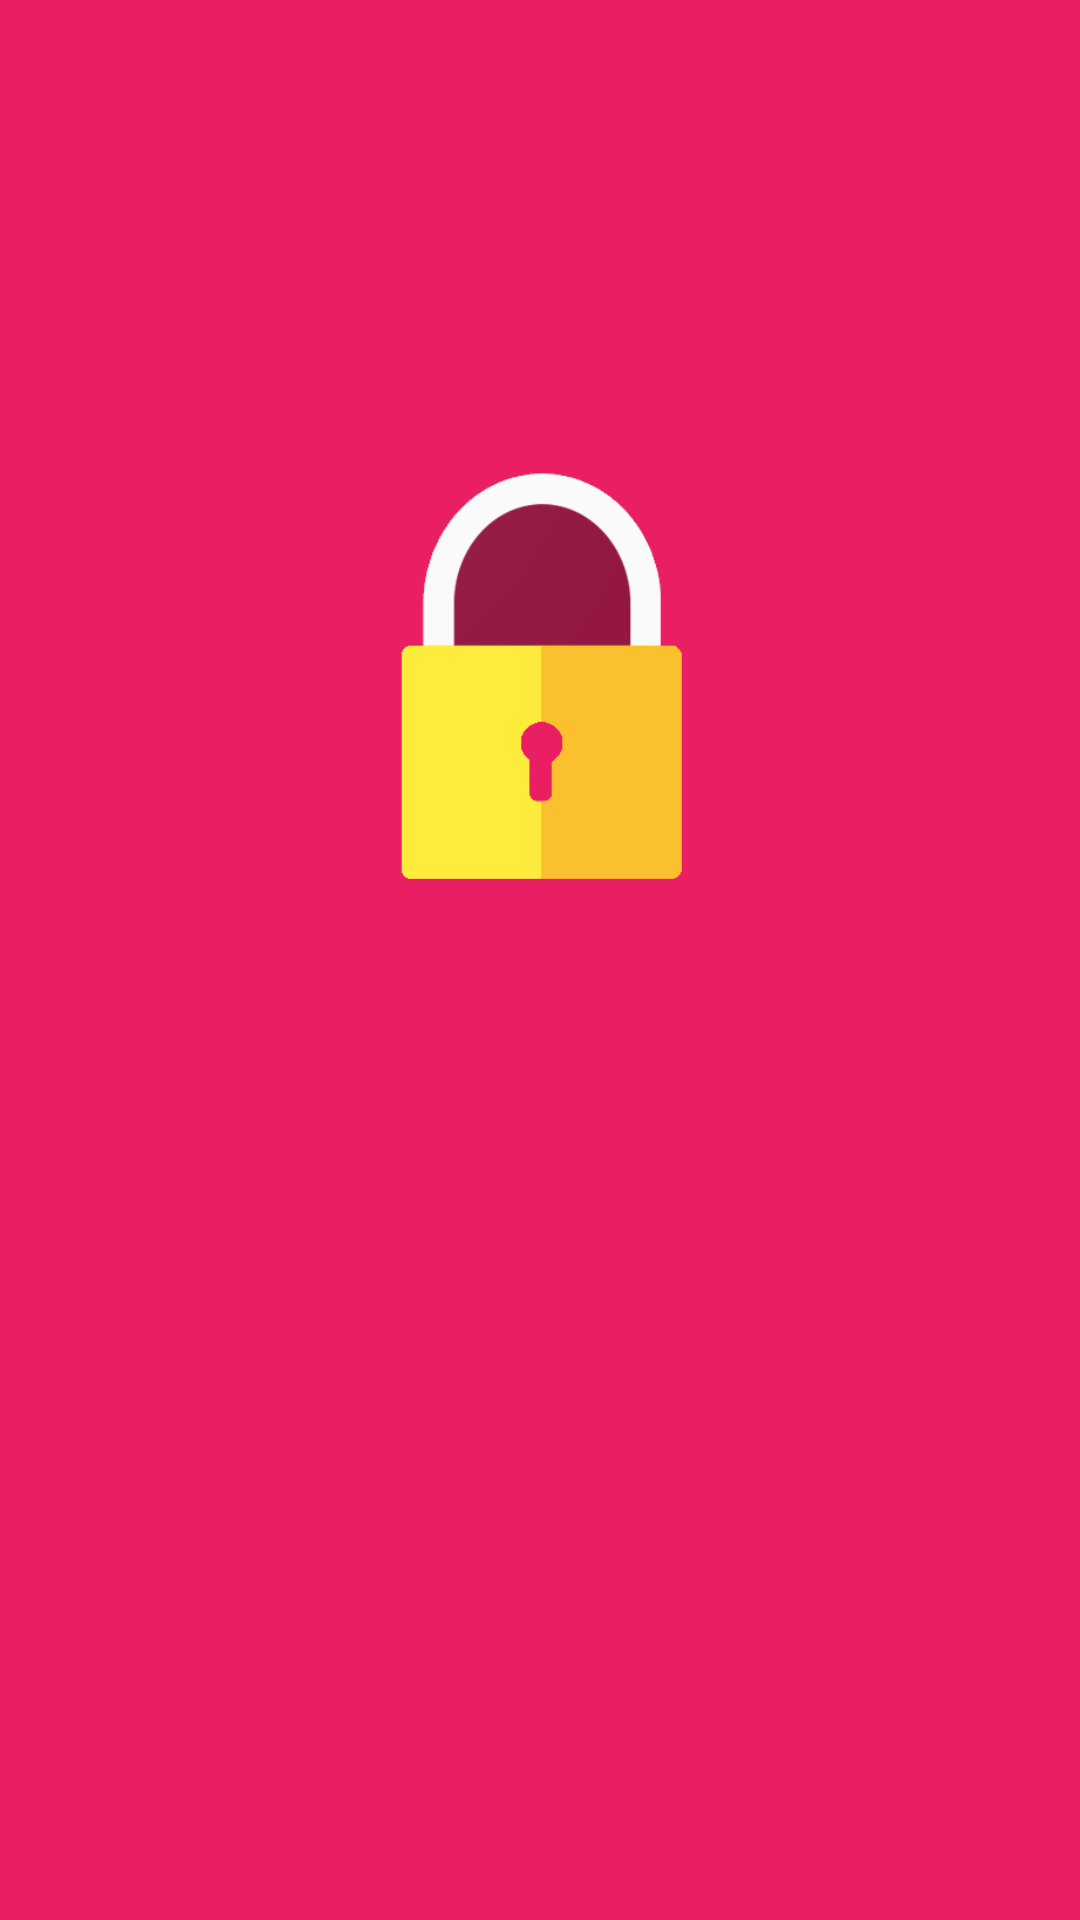

Android layout source for this screen:
<!-- AndroidManifest.xml: application theme AppTheme -->
<!-- res/layout/activity_loading.xml -->
<LinearLayout xmlns:android="http://schemas.android.com/apk/res/android"
    xmlns:tools="http://schemas.android.com/tools" android:layout_width="match_parent"
    android:layout_height="match_parent" android:paddingLeft="@dimen/activity_horizontal_margin"
    android:paddingRight="@dimen/activity_horizontal_margin"
    android:paddingTop="@dimen/activity_vertical_margin"
    android:orientation="vertical"
    android:background="@color/pink"
    android:paddingBottom="@dimen/activity_vertical_margin"
    tools:context="com.rpfsoftwares.rollapass.LoadingActivity">

    <ImageView
        android:layout_width="200dp"
        android:layout_height="200dp"
        android:layout_marginTop="125dp"
        android:layout_gravity="center_horizontal"
        android:src="@drawable/lock_icon" />

    <TextView
        android:layout_width="wrap_content"
        android:layout_height="wrap_content"
        android:textAppearance="?android:attr/textAppearanceMedium"
        android:id="@+id/txtLoading"
        android:layout_gravity="center_horizontal" />

</LinearLayout>
<!-- resources referenced by this layout -->
<resources>
  <color name="pink">#e91e63</color>
  <!-- drawable lock_icon: png bitmap (drawable, 33757 bytes) -->
  <style name="AppTheme" parent="MyMaterialTheme">
          
      </style>
  <style name="MyMaterialTheme" parent="MyMaterialTheme.Base">
  
      </style>
  <style name="MyMaterialTheme.Base" parent="Theme.AppCompat.Light.DarkActionBar">
          <item name="windowNoTitle">true</item>
          <item name="windowActionBar">false</item>
          <item name="colorPrimary">@color/pink</item>
          <item name="colorPrimaryDark">@color/pink700</item>
          <item name="colorAccent">@color/yellow</item>
          <item name="android:textColor">@color/white</item>
          <item name="android:textColorHint">@color/white</item>
          <item name="android:textColorPrimary">@color/yellow700</item>
          <item name="android:windowBackground">@color/bg</item>
      </style>
  <color name="pink700">#c2185b</color>
  <color name="yellow">#fcc02e</color>
  <color name="white">#fafafa</color>
  <color name="yellow700">#ffeb3c</color>
  <color name="bg">#263238</color>
</resources>
